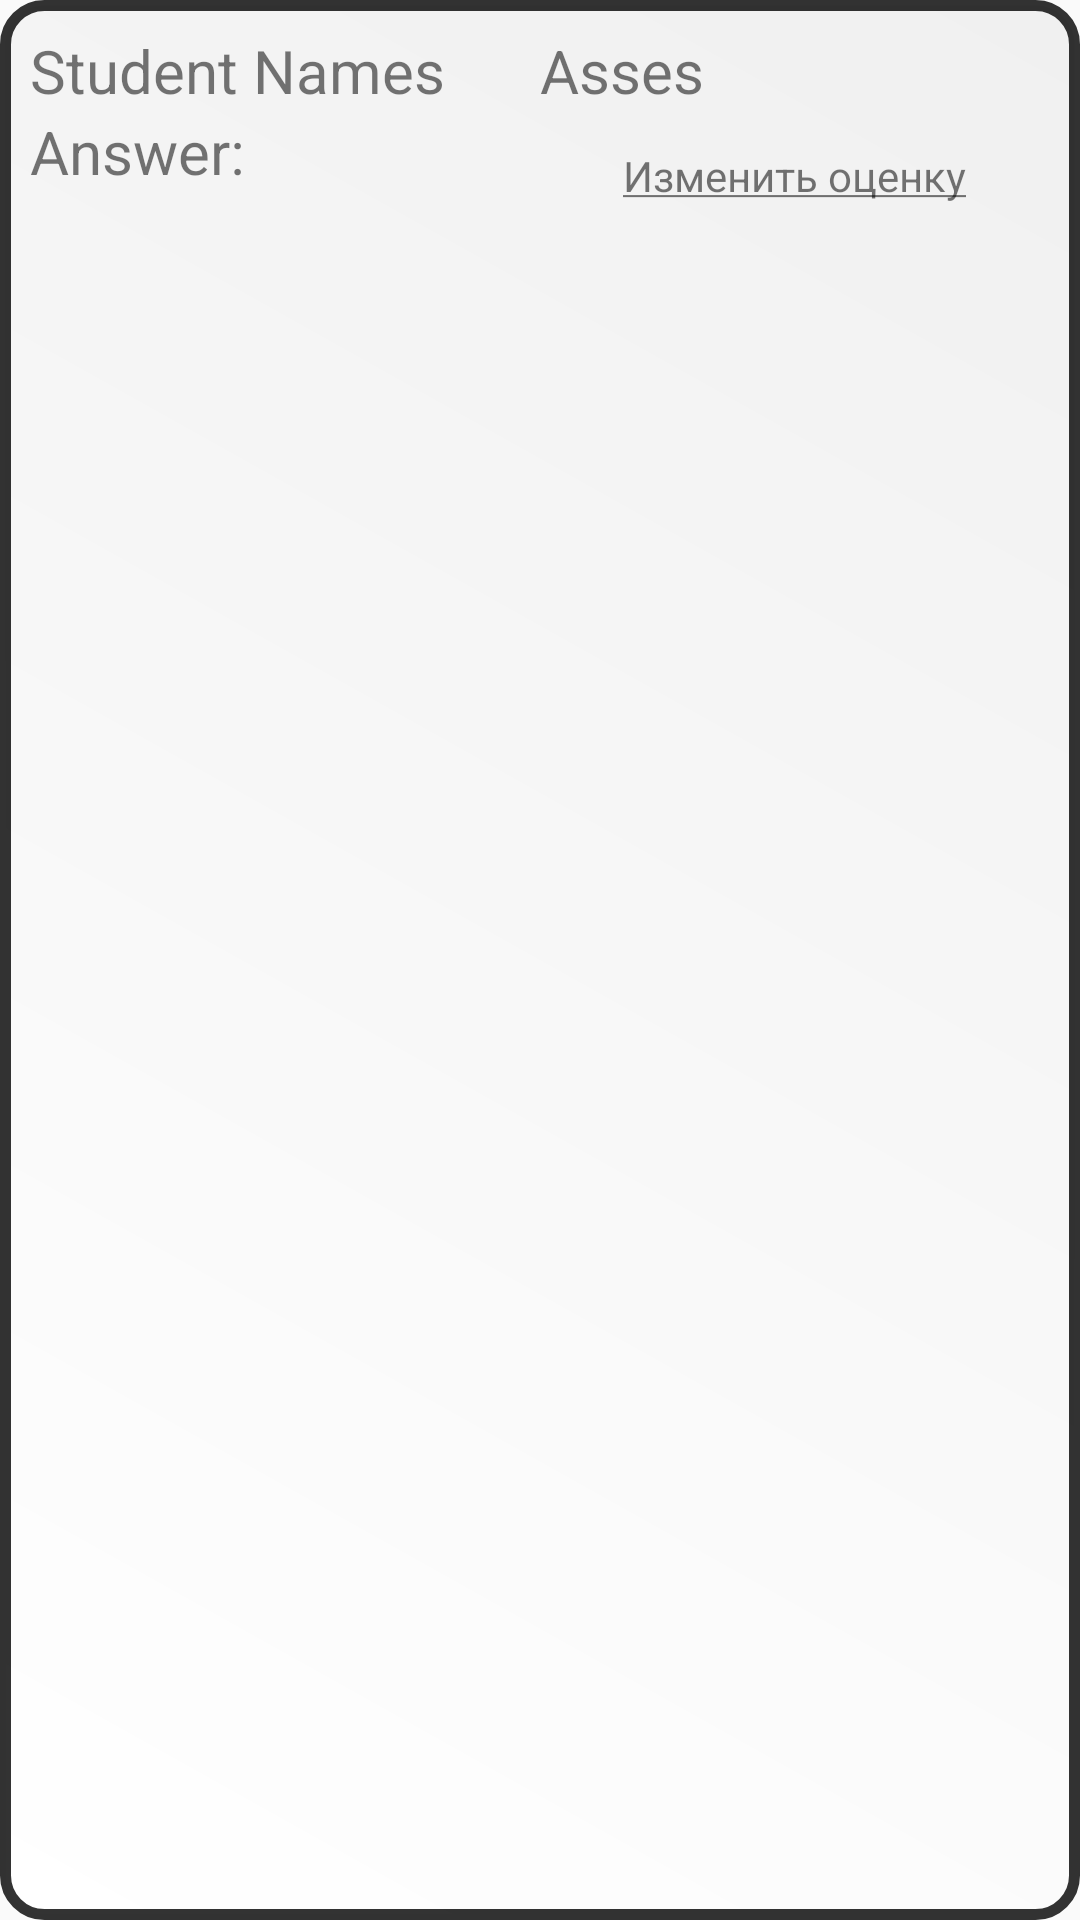

Produce the Android XML layout that renders to this screen, including the resource entries it uses.
<!-- AndroidManifest.xml: application theme Theme.AppForStudents -->
<!-- res/layout/student_asses_item.xml -->
<?xml version="1.0" encoding="utf-8"?>
<LinearLayout xmlns:android="http://schemas.android.com/apk/res/android"
    android:layout_width="match_parent"
    android:layout_height="wrap_content"
    android:orientation="horizontal"
    android:background="@drawable/krugliye_ugli">

    <LinearLayout
        android:layout_width="0dp"
        android:layout_height="70dp"
        android:orientation="vertical"
        android:layout_weight="1">

        <TextView
            android:layout_width="wrap_content"
            android:layout_height="wrap_content"
            android:textSize="20sp"
            android:text="Student Names"
            android:id="@+id/studentNames" />

        <TextView
            android:layout_width="wrap_content"
            android:layout_height="wrap_content"
            android:textSize="20sp"
            android:text="Answer:"
            android:id="@+id/studentAnswer"/>

    </LinearLayout>

    <LinearLayout
        android:layout_width="0dp"
        android:layout_height="70dp"
        android:orientation="vertical"
        android:layout_weight="1">

        <TextView
            android:layout_width="wrap_content"
            android:layout_height="wrap_content"
            android:textSize="20sp"
            android:text="Asses"
            android:id="@+id/studentAsses" />

        <TextView
            android:id="@+id/changeAsses"
            android:layout_width="wrap_content"
            android:layout_height="match_parent"
            android:layout_gravity="center"
            android:gravity="center"
            android:text="@string/change_asses" />

    </LinearLayout>


</LinearLayout>
<!-- resources referenced by this layout -->
<resources>
  <!-- drawable krugliye_ugli (drawable) -->
  <?xml version="1.0" encoding="utf-8"?>
  <shape xmlns:android="http://schemas.android.com/apk/res/android">
      <corners android:radius="13dp"/>
      <solid android:color="#FFFFFF"/>
  
      <padding
          android:top="10dp"
          android:left="10dp"
          android:bottom="10dp"
          android:right="10dp" />
  
      <stroke android:color="#CC000000"
          android:width="3.5dp"/>
      <gradient
          android:type="linear"
          android:endColor="#F0F0F0"
          android:startColor="@color/white"
          android:angle="45"/>
  </shape>
  <string name="change_asses"><u>Изменить оценку</u></string>
  <style name="Theme.AppForStudents" parent="Theme.AppCompat.DayNight.NoActionBar">
          
          <item name="colorPrimary">@color/purple_500</item>
          <item name="colorPrimaryVariant">@color/purple_700</item>
          <item name="colorOnPrimary">@color/white</item>
          
          <item name="colorSecondary">@color/teal_200</item>
          <item name="colorSecondaryVariant">@color/teal_700</item>
          <item name="colorOnSecondary">@color/black</item>
          
          <item name="android:statusBarColor" tools:targetApi="l">?attr/colorPrimaryVariant</item>
          <item name="fontFamily">@font/font_main </item>
          
      </style>
  <color name="white">#FFFFFFFF</color>
  <color name="purple_500">#FF6200EE</color>
  <color name="purple_700">#FF3700B3</color>
  <color name="teal_200">#FF03DAC5</color>
  <color name="teal_700">#FF018786</color>
  <color name="black">#FF000000</color>
</resources>
